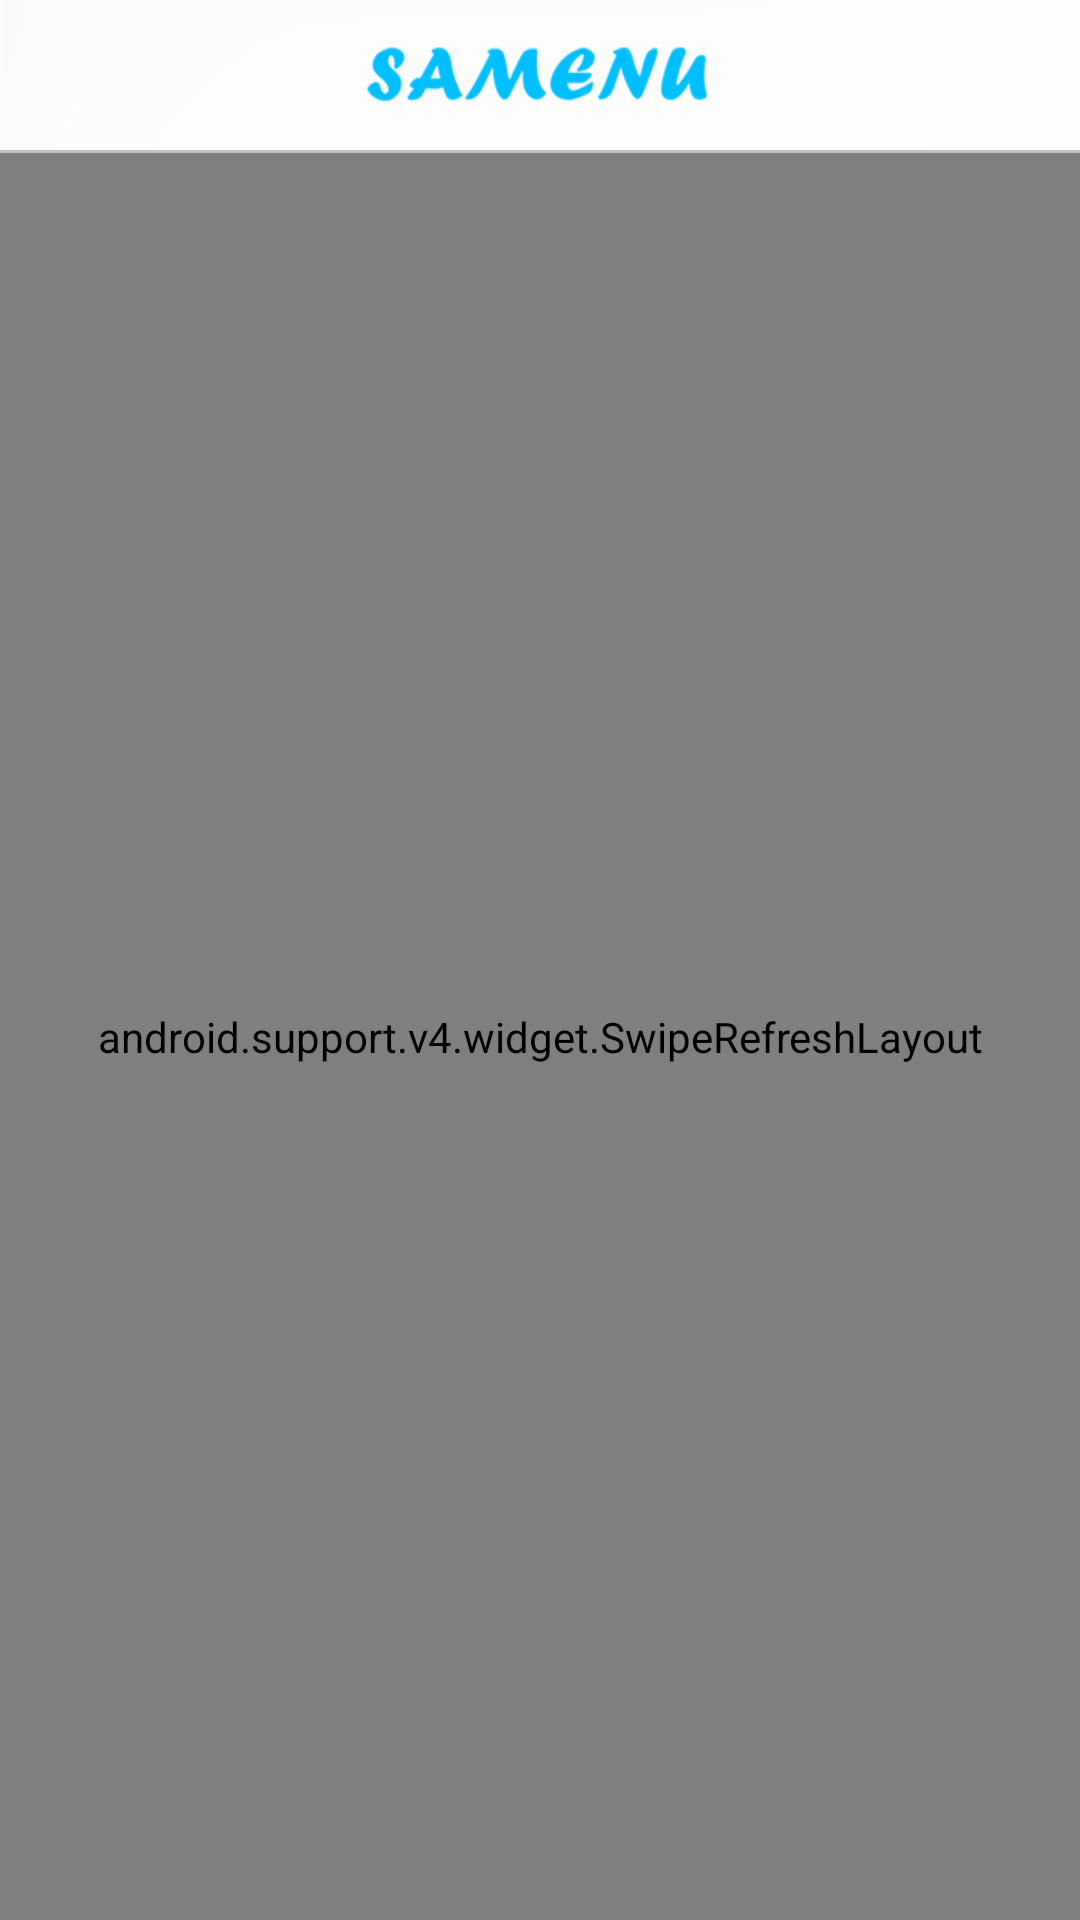

Android layout source for this screen:
<!-- AndroidManifest.xml: application theme AppTheme -->
<!-- res/layout/frag_collect.xml -->
<?xml version="1.0" encoding="utf-8"?>
<LinearLayout xmlns:android="http://schemas.android.com/apk/res/android"
    android:layout_width="match_parent"
    android:layout_height="match_parent"
    android:background="@mipmap/page_back_bg"
    android:orientation="vertical">

    <LinearLayout
        android:id="@+id/title_collect"
        android:layout_width="match_parent"
        android:layout_height="wrap_content"
        android:orientation="vertical">

        <FrameLayout
            android:layout_width="match_parent"
            android:layout_height="@dimen/tab_height"
            android:background="#E5FFFFFF">

            <ImageView
                android:layout_width="wrap_content"
                android:layout_height="wrap_content"
                android:layout_gravity="center"
                android:src="@mipmap/logo"
                android:visibility="visible" />
        </FrameLayout>

        <View
            android:layout_width="match_parent"
            android:layout_height="1dip"
            android:background="@color/line_color" />
    </LinearLayout>

    <android.support.v4.widget.SwipeRefreshLayout
        android:id="@+id/collect_refresh_widget"
        android:layout_width="match_parent"
        android:layout_height="match_parent">

        <android.support.v7.widget.RecyclerView
            android:id="@+id/collect_rv"
            android:layout_width="match_parent"
            android:layout_height="wrap_content" />
    </android.support.v4.widget.SwipeRefreshLayout>
</LinearLayout>
<!-- resources referenced by this layout -->
<resources>
  <color name="line_color">#C2C2C2</color>
  <dimen name="tab_height">50dp</dimen>
  <!-- mipmap logo: png bitmap (mipmap-xhdpi, 5367 bytes) -->
  <!-- mipmap page_back_bg: png bitmap (mipmap-xhdpi, 100304 bytes) -->
  <style name="AppTheme" parent="Theme.AppCompat.Light.DarkActionBar">
          
         
      </style>
</resources>
